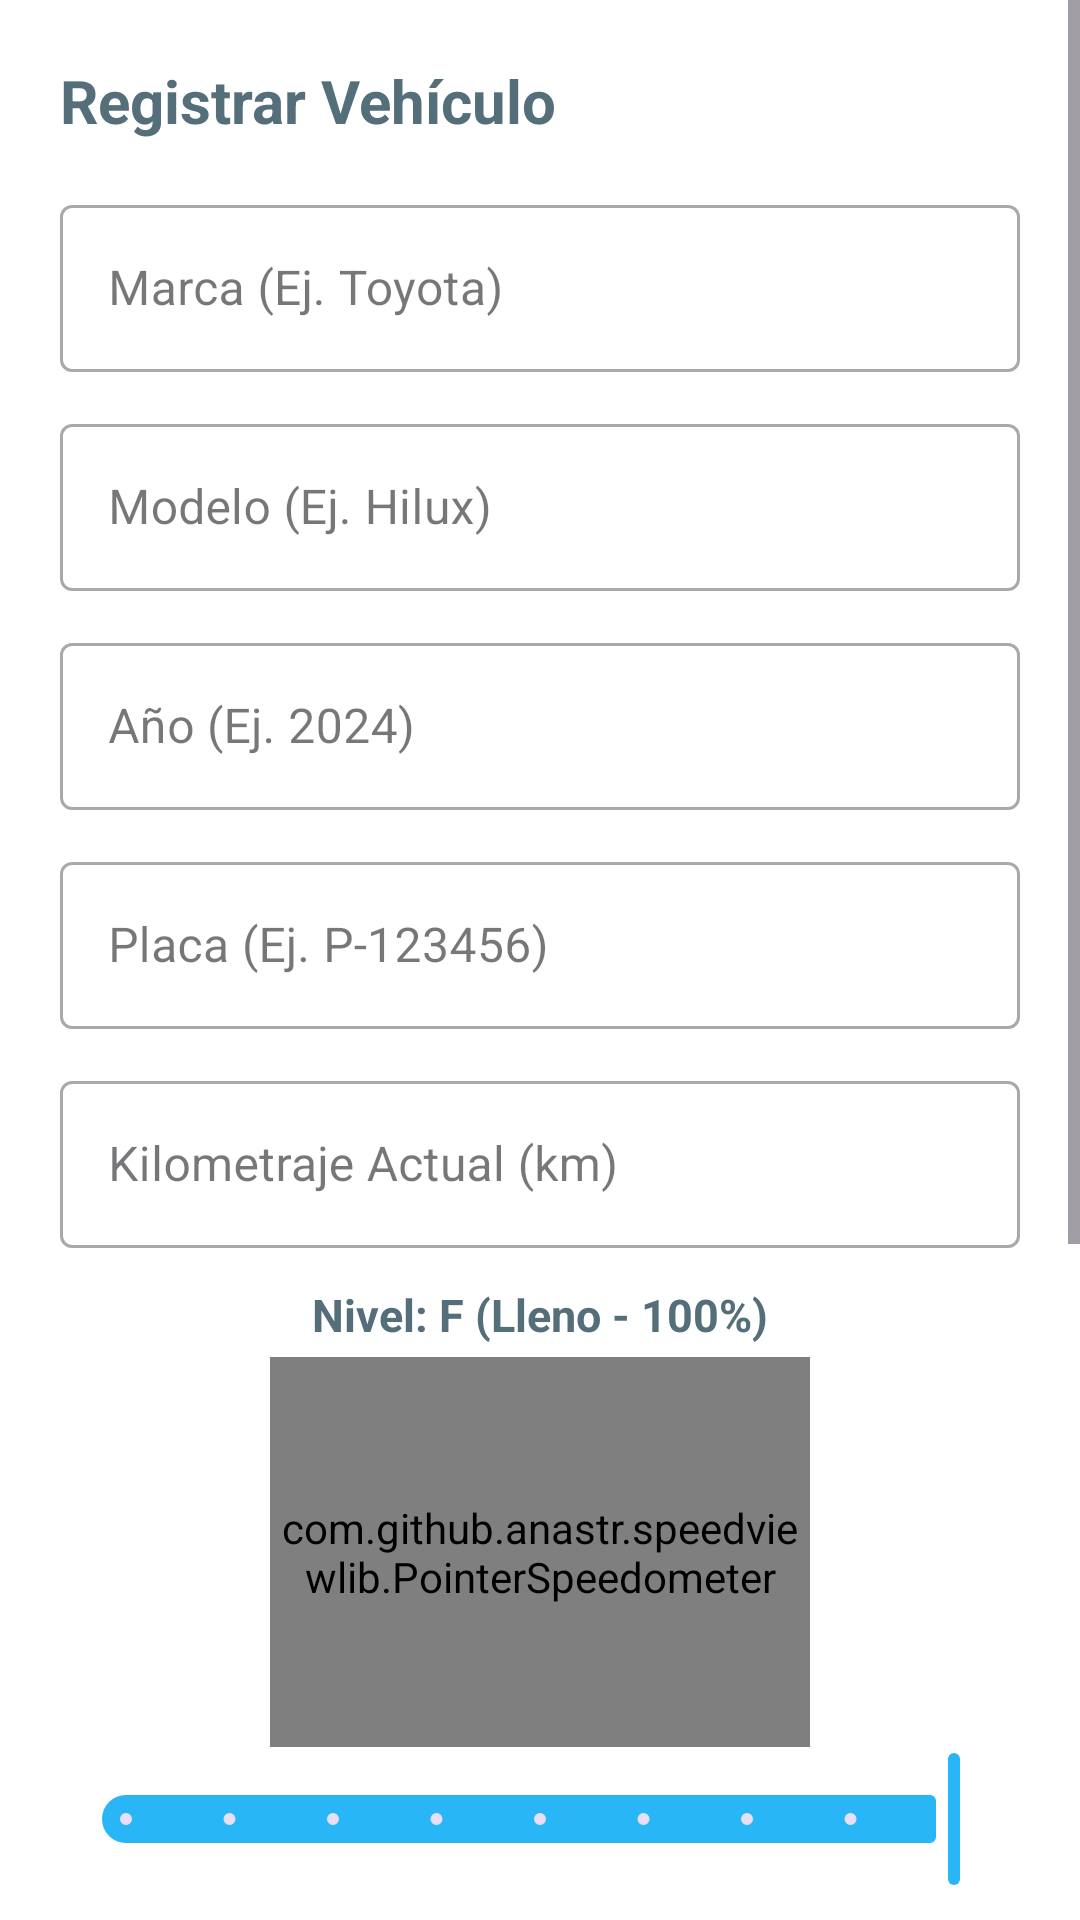

Produce the Android XML layout that renders to this screen, including the resource entries it uses.
<!-- AndroidManifest.xml: application theme Theme.Alquilervehiculos -->
<!-- res/layout/dialogo_vehiculo.xml -->
<?xml version="1.0" encoding="utf-8"?>
<ScrollView xmlns:android="http://schemas.android.com/apk/res/android"
    xmlns:app="http://schemas.android.com/apk/res-auto"
    android:layout_width="match_parent"
    android:layout_height="wrap_content">

    <LinearLayout
        android:layout_width="match_parent"
        android:layout_height="wrap_content"
        android:orientation="vertical"
        android:padding="20dp">

        <TextView
            android:id="@+id/textTituloDialogoVehiculo"
            android:layout_width="wrap_content"
            android:layout_height="wrap_content"
            android:layout_marginBottom="16dp"
            android:text="Registrar Vehículo"
            android:textColor="@color/texto_principal"
            android:textSize="20sp"
            android:textStyle="bold" />

        <com.google.android.material.textfield.TextInputLayout
            style="@style/Widget.MaterialComponents.TextInputLayout.OutlinedBox"
            android:layout_width="match_parent"
            android:layout_height="wrap_content"
            android:layout_marginBottom="12dp"
            android:hint="Marca (Ej. Toyota)">

            <com.google.android.material.textfield.TextInputEditText
                android:id="@+id/editMarcaVehiculo"
                android:layout_width="match_parent"
                android:layout_height="wrap_content"
                android:inputType="textCapWords" />
        </com.google.android.material.textfield.TextInputLayout>

        <com.google.android.material.textfield.TextInputLayout
            style="@style/Widget.MaterialComponents.TextInputLayout.OutlinedBox"
            android:layout_width="match_parent"
            android:layout_height="wrap_content"
            android:layout_marginBottom="12dp"
            android:hint="Modelo (Ej. Hilux)">

            <com.google.android.material.textfield.TextInputEditText
                android:id="@+id/editModeloVehiculo"
                android:layout_width="match_parent"
                android:layout_height="wrap_content"
                android:inputType="textCapWords" />
        </com.google.android.material.textfield.TextInputLayout>

        <com.google.android.material.textfield.TextInputLayout
            style="@style/Widget.MaterialComponents.TextInputLayout.OutlinedBox"
            android:layout_width="match_parent"
            android:layout_height="wrap_content"
            android:layout_marginBottom="12dp"
            android:hint="Año (Ej. 2024)">

            <com.google.android.material.textfield.TextInputEditText
                android:id="@+id/editAnioVehiculo"
                android:layout_width="match_parent"
                android:layout_height="wrap_content"
                android:inputType="number" />
        </com.google.android.material.textfield.TextInputLayout>

        <com.google.android.material.textfield.TextInputLayout
            style="@style/Widget.MaterialComponents.TextInputLayout.OutlinedBox"
            android:layout_width="match_parent"
            android:layout_height="wrap_content"
            android:layout_marginBottom="12dp"
            android:hint="Placa (Ej. P-123456)">

            <com.google.android.material.textfield.TextInputEditText
                android:id="@+id/editPlacaVehiculo"
                android:layout_width="match_parent"
                android:layout_height="wrap_content"
                android:inputType="textCapCharacters" />
        </com.google.android.material.textfield.TextInputLayout>

        <com.google.android.material.textfield.TextInputLayout
            style="@style/Widget.MaterialComponents.TextInputLayout.OutlinedBox"
            android:layout_width="match_parent"
            android:layout_height="wrap_content"
            android:layout_marginBottom="12dp"
            android:hint="Kilometraje Actual (km)">

            <com.google.android.material.textfield.TextInputEditText
                android:id="@+id/editKmVehiculo"
                android:layout_width="match_parent"
                android:layout_height="wrap_content"
                android:inputType="numberDecimal" />
        </com.google.android.material.textfield.TextInputLayout>

        
        <TextView
            android:id="@+id/textLabelCombustibleDialog"
            android:layout_width="wrap_content"
            android:layout_height="wrap_content"
            android:layout_gravity="center_horizontal"
            android:layout_marginBottom="4dp"
            android:text="Nivel: F (Lleno - 100%)"
            android:textColor="@color/texto_principal"
            android:textSize="15sp"
            android:textStyle="bold" />

        <com.github.anastr.speedviewlib.PointerSpeedometer
            android:id="@+id/medidorGasolinaVehiculo"
            android:layout_width="180dp"
            android:layout_height="130dp"
            android:layout_gravity="center_horizontal"
            app:sv_maxSpeed="8"
            app:sv_minSpeed="0"
            app:sv_pointerColor="@color/color_acento"
            app:sv_speedometerColor="@color/linea_divisoria"
            app:sv_textColor="@color/texto_principal"
            app:sv_unit=""
            app:sv_withTremble="false" />

        <com.google.android.material.slider.Slider
            android:id="@+id/sliderGasolinaVehiculo"
            android:layout_width="match_parent"
            android:layout_height="wrap_content"
            android:layout_marginBottom="16dp"
            android:stepSize="1"
            android:value="8"
            android:valueFrom="0"
            android:valueTo="8"
            app:thumbColor="@color/color_primario"
            app:trackColorActive="@color/color_primario"
            app:trackColorInactive="@color/linea_divisoria" />

        <com.google.android.material.textfield.TextInputLayout
            style="@style/Widget.MaterialComponents.TextInputLayout.OutlinedBox"
            android:layout_width="match_parent"
            android:layout_height="wrap_content"
            android:layout_marginBottom="12dp"
            android:hint="Tarifa Diaria ($)">

            <com.google.android.material.textfield.TextInputEditText
                android:id="@+id/editTarifaVehiculo"
                android:layout_width="match_parent"
                android:layout_height="wrap_content"
                android:inputType="numberDecimal" />
        </com.google.android.material.textfield.TextInputLayout>

        <TextView
            android:layout_width="wrap_content"
            android:layout_height="wrap_content"
            android:layout_marginBottom="6dp"
            android:text="Tarifas de Recargos Extras (Devolución):"
            android:textColor="@color/texto_principal"
            android:textStyle="bold" />

        <LinearLayout
            android:layout_width="match_parent"
            android:layout_height="wrap_content"
            android:layout_marginBottom="12dp"
            android:orientation="horizontal">

            <com.google.android.material.textfield.TextInputLayout
                style="@style/Widget.MaterialComponents.TextInputLayout.OutlinedBox"
                android:layout_width="0dp"
                android:layout_height="wrap_content"
                android:layout_weight="1"
                android:layout_marginEnd="4dp"
                android:hint="Llanta Faltante ($)">

                <com.google.android.material.textfield.TextInputEditText
                    android:id="@+id/editTarifaLlantaVehiculo"
                    android:layout_width="match_parent"
                    android:layout_height="wrap_content"
                    android:inputType="numberDecimal" />
            </com.google.android.material.textfield.TextInputLayout>

            <com.google.android.material.textfield.TextInputLayout
                style="@style/Widget.MaterialComponents.TextInputLayout.OutlinedBox"
                android:layout_width="0dp"
                android:layout_height="wrap_content"
                android:layout_marginStart="4dp"
                android:layout_weight="1"
                android:hint="Herramientas ($)">

                <com.google.android.material.textfield.TextInputEditText
                    android:id="@+id/editTarifaHerramientasVehiculo"
                    android:layout_width="match_parent"
                    android:layout_height="wrap_content"
                    android:inputType="numberDecimal" />
            </com.google.android.material.textfield.TextInputLayout>

        </LinearLayout>

        <com.google.android.material.textfield.TextInputLayout
            style="@style/Widget.MaterialComponents.TextInputLayout.OutlinedBox"
            android:layout_width="match_parent"
            android:layout_height="wrap_content"
            android:layout_marginBottom="16dp"
            android:hint="Recargo Combustible Faltante ($ por cada 1%)">

            <com.google.android.material.textfield.TextInputEditText
                android:id="@+id/editTarifaGasolinaVehiculo"
                android:layout_width="match_parent"
                android:layout_height="wrap_content"
                android:inputType="numberDecimal" />
        </com.google.android.material.textfield.TextInputLayout>

        <com.google.android.material.button.MaterialButton
            android:id="@+id/btnAgregarFotoVehiculo"
            style="@style/Widget.MaterialComponents.Button.OutlinedButton"
            android:layout_width="match_parent"
            android:layout_height="wrap_content"
            android:layout_marginBottom="8dp"
            android:text="Agregar foto"
            app:icon="@drawable/ic_camera" />

        <TextView
            android:id="@+id/textFotosAgregadasVehiculo"
            android:layout_width="wrap_content"
            android:layout_height="wrap_content"
            android:text="Fotos agregadas: 0"
            android:textColor="@color/texto_secundario"
            android:textSize="13sp" />

    </LinearLayout>
</ScrollView>
<!-- resources referenced by this layout -->
<resources>
  <color name="color_acento">#FFCA28</color>
  <color name="color_primario">#29B6F6</color>
  <color name="linea_divisoria">#CFD8DC</color>
  <color name="texto_principal">#546E7A</color>
  <color name="texto_secundario">#78909C</color>
  <!-- drawable ic_camera (drawable) -->
  <vector xmlns:android="http://schemas.android.com/apk/res/android"
      android:width="24dp"
      android:height="24dp"
      android:viewportWidth="24"
      android:viewportHeight="24">
    <path
        android:fillColor="#FF000000"
        android:pathData="M9,2L7.17,4H4c-1.1,0 -2,0.9 -2,2v12c0,1.1 0.9,2 2,2h16c1.1,0 2,-0.9 2,-2V6c0,-1.1 -0.9,-2 -2,-2h-3.17L15,2H9zm3,15c-2.76,0 -5,-2.24 -5,-5s2.24,-5 5,-5 5,2.24 5,5 -2.24,5 -5,5z"/>
  </vector>
  <style name="Theme.Alquilervehiculos" parent="Base.Theme.Alquilervehiculos" />
  <style name="Base.Theme.Alquilervehiculos" parent="Theme.Material3.DayNight.NoActionBar">
          <item name="colorPrimary">@color/color_primario</item>
          <item name="colorSecondary">@color/color_acento</item>
          <item name="android:windowBackground">@color/fondo_principal</item>
          <item name="android:colorBackground">@color/fondo_principal</item>
          <item name="colorSurface">@color/superficie_tarjeta</item>
          <item name="android:textColorPrimary">@color/texto_principal</item>
          <item name="android:statusBarColor">@color/color_primario</item>
      </style>
  <color name="fondo_principal">#FFFFFF</color>
  <color name="superficie_tarjeta">#F5F7FA</color>
</resources>
